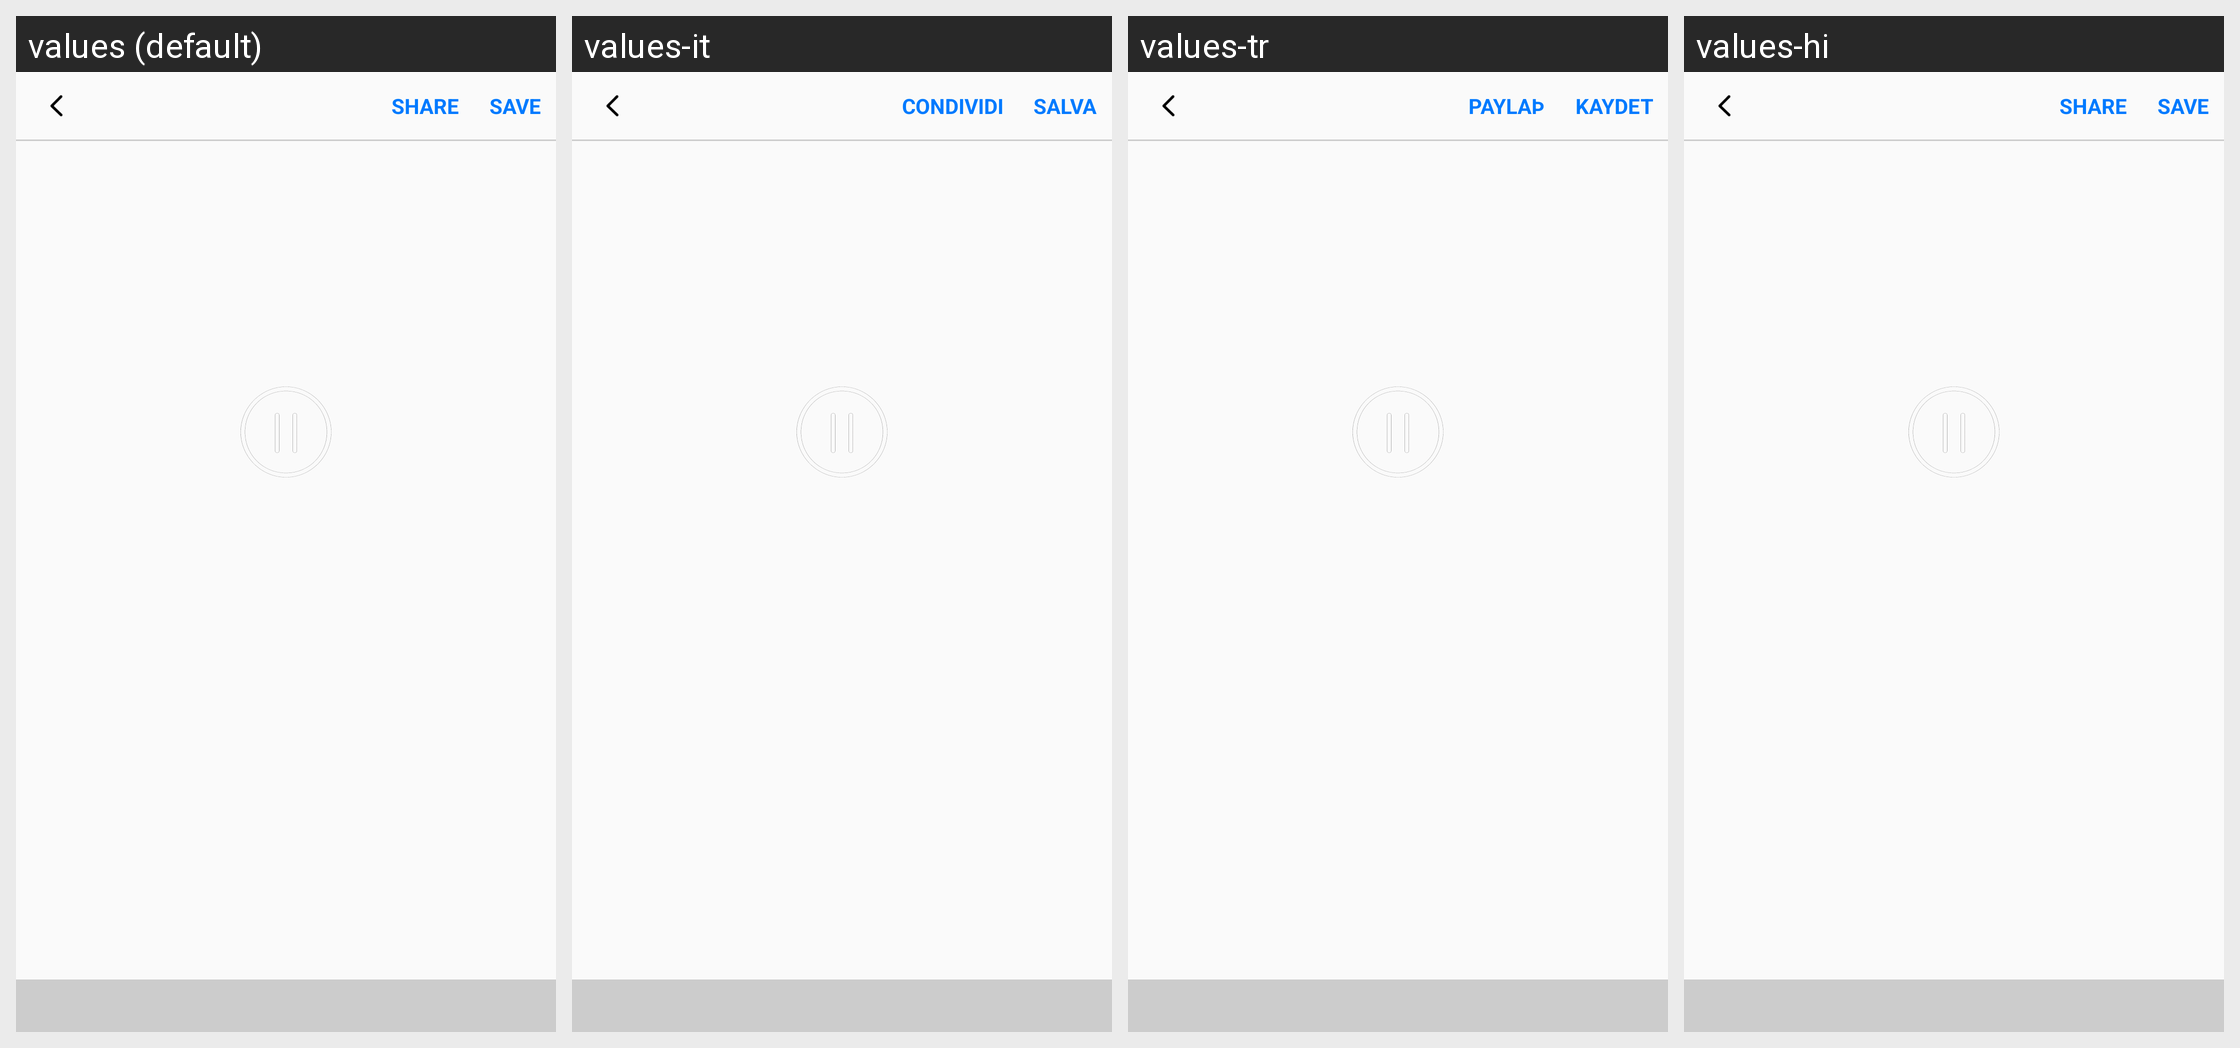

Strings drawn on this Android screen and how each of the app's shown locales translates them:
Android screen res/layout/activity_edit_gif.xml rendered under 4 locales, left to right: values (default), values-it, values-tr, values-hi. Device: Nexus 5 (rendered at 1080×1920; each locale shown at half size, 540×960, under a caption strip naming it); theme FullscreenTheme.
Other locales in the repository, not shown: values-af, values-am, values-ar, values-az, values-az-rAZ, values-be, values-be-rBY, values-bg, values-bn, values-bn-rBD, values-bs, values-bs-rBA, values-ca, values-cs, values-da, values-de, values-el, values-en-rGB, values-es, values-es-rUS, values-et, values-et-rEE, values-eu, values-eu-rES, values-fa, values-fi, values-fr, values-fr-rCA, values-gl, values-gl-rES, values-gu, values-gu-rIN, values-hr, values-hu, values-hy, values-hy-rAM, values-in, values-is, values-is-rIS, values-iw, values-ja, values-ka, values-ka-rGE, values-kk, values-kk-rKZ, values-km, values-km-rKH, values-kn, values-kn-rIN, values-ko, values-ky, values-ky-rKG, values-lo, values-lo-rLA, values-lt, values-lv, values-mk, values-mk-rMK, values-ml, values-ml-rIN, values-mn, values-mn-rMN, values-mr, values-mr-rIN, values-ms, values-ms-rMY, values-my, values-my-rMM, values-nb, values-ne, values-ne-rNP, values-nl, values-pa, values-pa-rIN, values-pl, values-pt, values-pt-rBR, values-pt-rPT, values-ro, values-ru, values-si, values-si-rLK, values-sk, values-sl, values-sq, values-sq-rAL, values-sr, values-sv, values-sw, values-ta, values-ta-rIN, values-te, values-te-rIN, values-th, values-tl, values-uk, values-ur, values-ur-rPK, values-uz, values-uz-rUZ, values-vi, values-zh-rCN, values-zh-rHK, values-zh-rTW.
Strings drawn on this screen, with the default value and each locale's value (text and hints the layout hard-codes, and strings that could not be matched under every locale, appear in the picture but are not listed):

share
  values: Share
  values-it: Condividi
  values-tr: Paylaþ
  values-hi: Share  [not translated; the default value is used]

save
  values: Save
  values-it: Salva
  values-tr: Kaydet
  values-hi: Save  [not translated; the default value is used]
